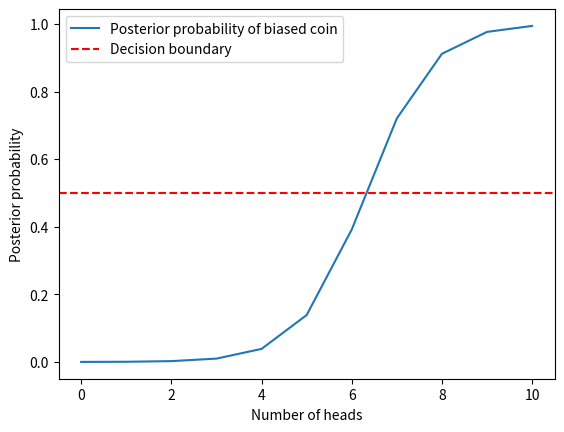

This chart was generated by the following Python code:
import numpy as np
import matplotlib.pyplot as plt

# define prior probabilities: p(C)
C0 = 0.4
C1 = 0.6
# This means we assume the coin has a 60% chance of being biased, and has a 40% chance of being fair.
# We also suppose that a biased coin has an 80% chance of flipping to heads. (that is why line 26 has a 0.8)

# the number of heads
num = 7

# define loss function: λ
Lambda00 = 0
Lambda01 = 10
Lambda10 = 5
Lambda11 = 0

# define likelihood function: p(x|C)
def likelihood(num, theta):
    return theta**num * (1-theta)**(10-num)

# calculate posterior probabilities: p(C|x)
def posterior(num, C0, C1):
    likelihood_0 = likelihood(num, 0.5)
    likelihood_1 = likelihood(num, 0.8)
    numerator_0 = likelihood_0 * C0
    numerator_1 = likelihood_1 * C1

    # p(x) = p(x|C=1)*p(C=1) + p(x|C=0)*p(C=0)
    evidence = numerator_1 + numerator_0
    
    # p(C|x) = p(C)*p(x|C) / p(x)
    posterior_0 = numerator_0 / evidence
    posterior_1 = numerator_1 / evidence
    return posterior_0, posterior_1

# calculate expected risk: R(a|x)
def risk(L1, L2, p1, p2):
    return L1*p1+L2*p2

if __name__ == "__main__":
    posterior_0, posterior_1 = posterior(num, C0, C1)
    print(f"Posterior probability of fair coin: {posterior_0:.3f}")
    print(f"Posterior probability of biased coin: {posterior_1:.3f}")
    print()

    print("According to the table of loss function...")
    risk_0 = risk(Lambda00, Lambda01, posterior_0, posterior_1)
    risk_1 = risk(Lambda10, Lambda11, posterior_0, posterior_1)
    print(f"Expected risk of fair coin: {risk_0:.3f}")
    print(f"Expected risk of biased coin: {risk_1:.3f}")

    # plot classifier
    x_values = np.arange(11)
    posterior_1_values = [posterior(x, C0, C1)[1] for x in x_values]
    plt.plot(x_values, posterior_1_values, label="Posterior probability of biased coin")
    plt.axhline(y=0.5, color="r", linestyle="--", label="Decision boundary")
    plt.xlabel("Number of heads")
    plt.ylabel("Posterior probability")
    plt.legend()
    plt.show()